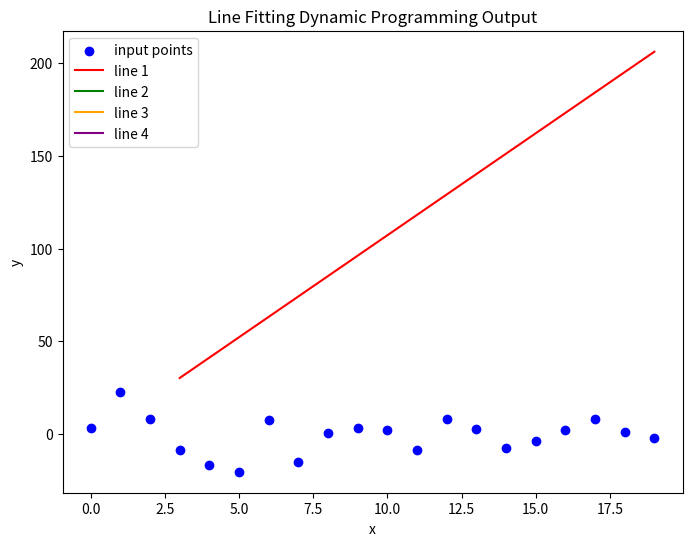

The matplotlib source for this figure:
import matplotlib.pyplot as plt
import numpy as np

# function to plot the input points and fitted lines
def plot_lines(x, y, lines):
    plt.figure(figsize=(8, 6))
    plt.scatter(x, y, color='blue', label='input points')
    colors = ['red', 'green', 'orange', 'purple', 'brown', 'gray']
    for i in range(len(lines)):
        slope, intercept, start, end = lines[i]
        x_line = np.linspace(x[start], x[end], num=(end - start + 1) * 10)
        y_line = slope * x_line + intercept
        plt.plot(x_line, y_line, color=colors[i % len(colors)], label=f'line {i + 1}')
    plt.legend(loc='upper left')
    plt.title('Line Fitting Dynamic Programming Output')
    plt.xlabel('x')
    plt.ylabel('y')
    plt.show()

# example input
n = 20 # number of points
k = 4 # number of lines
x = np.arange(n)
y = np.random.normal(loc=0, scale=10, size=n)

# run the algorithm
dpTable = np.zeros((n, k + 1))
for j in range(1, k + 1):
    for i in range(j, n):
        dpTable[i][j] = np.inf
        slope = 0
        intercept = 0
        for l in range(i, j - 1, -1):
            slope += x[l]
            intercept += y[l]
            errorL = np.sum(np.square(y[l:i+1] - slope / (i - l + 1) * x[l:i+1] - intercept / (i - l + 1)))
            dpTable[i][j] = min(dpTable[i][j], dpTable[l-1][j-1] + errorL)
minError = dpTable[n-1][k]

# find the lines that minimize the error
lines = []
j = k
i = n - 1
while j > 0:
    minErrorL = np.inf
    startL = i
    for l in range(i, j - 2, -1):
        slope = np.sum(x[l:i+1])
        intercept = np.sum(y[l:i+1])
        errorL = np.sum(np.square(y[l:i+1] - slope / (i - l + 1) * x[l:i+1] - intercept / (i - l + 1)))
        if dpTable[l-1][j-1] + errorL < minErrorL:
            minErrorL = dpTable[l-1][j-1] + errorL
            slopeL = slope / (i - l + 1)
            interceptL = intercept / (i - l + 1)
            startL = l
    lines.append((slopeL, interceptL, startL, i))
    i = startL - 1
    j -= 1

# plot the input points and fitted lines
plot_lines(x, y, lines)
